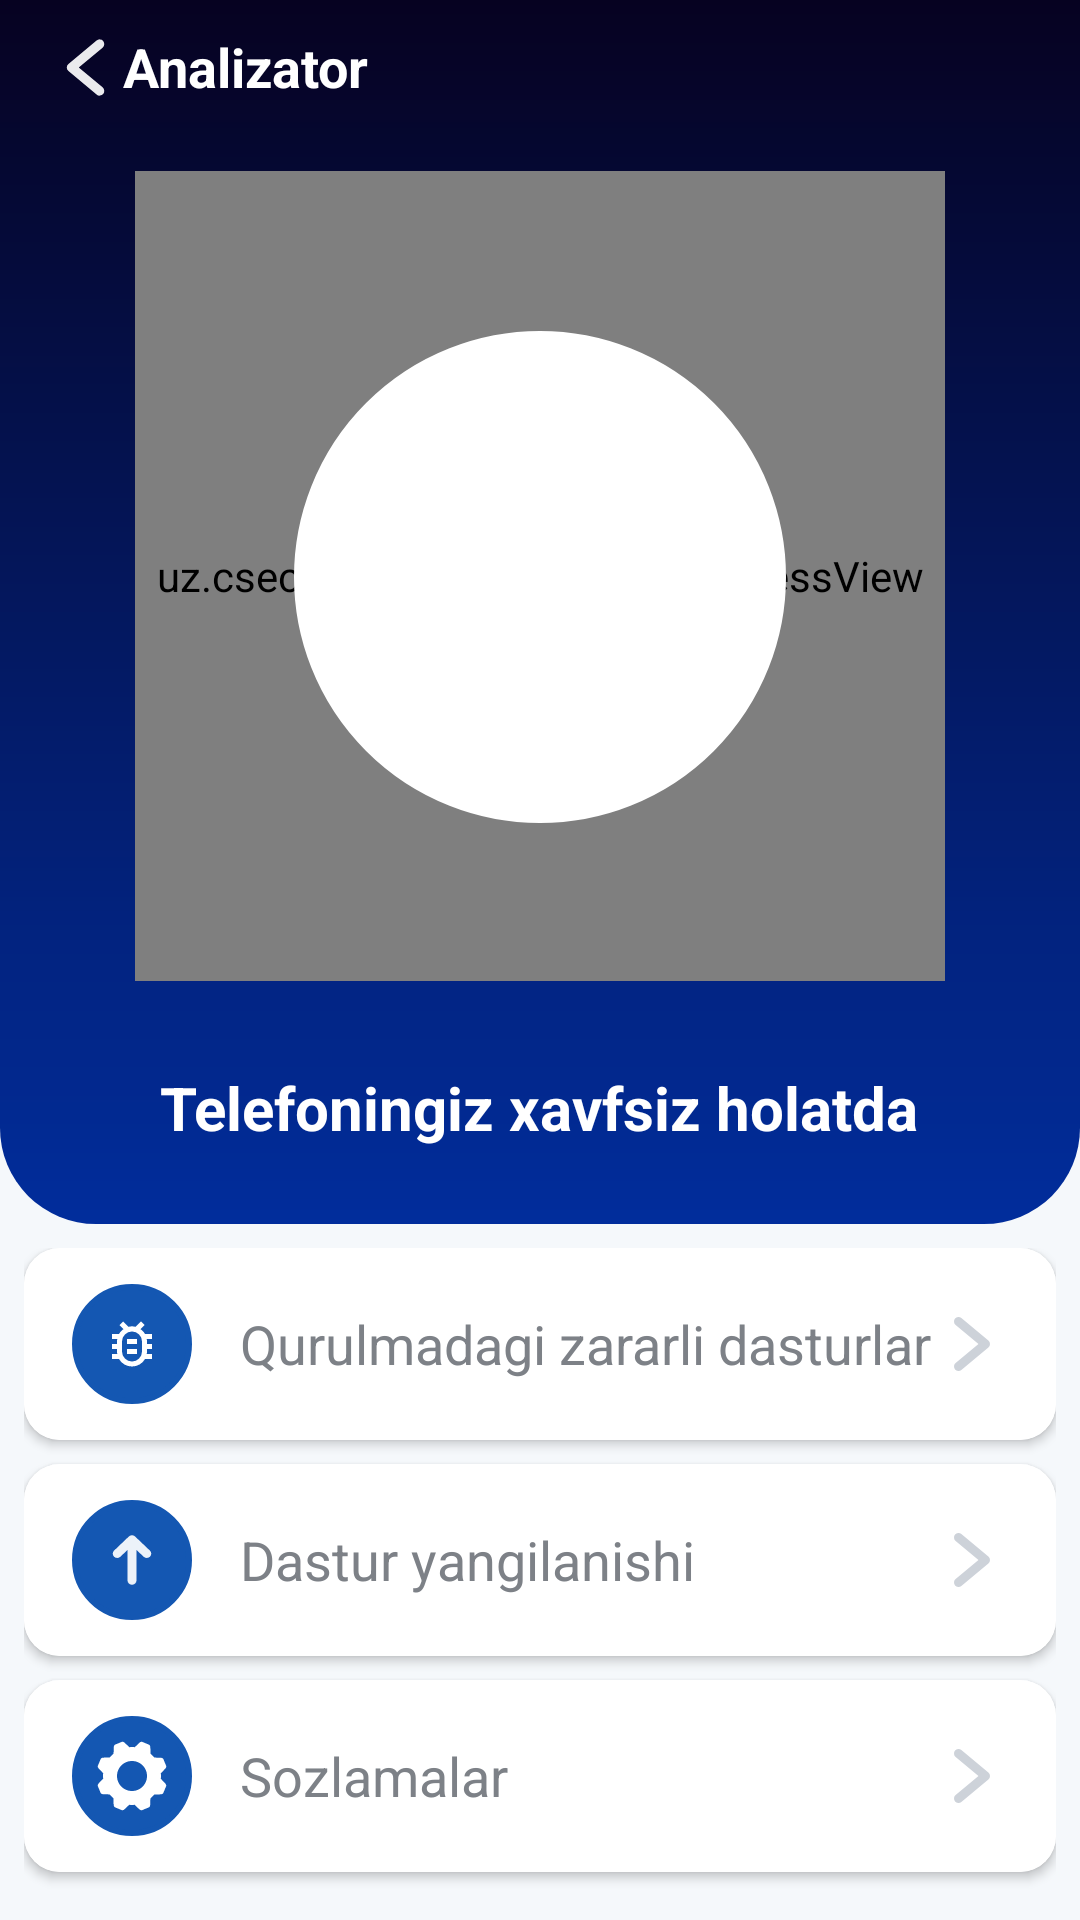

Write the Android layout XML for this screen, with the resource values it uses.
<!-- AndroidManifest.xml: application theme Theme.Antivirus -->
<!-- res/layout/activity_scan.xml -->
<?xml version="1.0" encoding="utf-8"?>
<LinearLayout xmlns:android="http://schemas.android.com/apk/res/android"
    xmlns:app="http://schemas.android.com/apk/res-auto"
    android:orientation="vertical"
    android:layout_width="match_parent"
    android:layout_height="match_parent"
    android:background="#f5f8fb"
    android:gravity="center_horizontal">

    <LinearLayout
        android:layout_width="match_parent"
        android:layout_height="0dp"
        android:layout_weight="1"
        android:orientation="vertical"
        android:background="@drawable/bg_scan_gradient"
        android:gravity="center_horizontal">
        <LinearLayout
            android:id="@+id/back"
            android:layout_width="wrap_content"
            android:layout_height="wrap_content"
            android:orientation="horizontal"
            android:layout_gravity="start"
            android:paddingStart="16dp"
            android:paddingTop="10dp"
            android:background="?android:attr/selectableItemBackgroundBorderless"
            android:paddingEnd="16dp">

            <ImageView
                android:id="@+id/btnBack"
                android:layout_width="25dp"
                android:layout_height="25dp"
                android:src="@drawable/ic_arrow_white"
                android:rotation="180"
                android:contentDescription="@string/back" />

            <TextView
                android:id="@+id/tvTitle"
                android:layout_width="wrap_content"
                android:layout_height="wrap_content"
                android:text="@string/antivirus"
                android:textColor="@android:color/white"
                android:textSize="18sp"
                android:textStyle="bold"/>
        </LinearLayout>
        <uz.csec.zirhanalizator.ScanProgressView
            android:id="@+id/scanProgressView"
            android:layout_width="270dp"
            android:layout_height="270dp"
            android:layout_marginTop="22dp" />

        <ImageView
            android:id="@+id/round_bg"
            android:layout_width="164dp"
            android:layout_height="164dp"
            android:layout_gravity="center"
            android:background="@drawable/bg_white"
            android:layout_marginTop="-217dp"
            android:layout_marginBottom="80dp"
            app:lottie_autoPlay="false"
            app:lottie_loop="false"/>

        <ImageView
            android:id="@+id/lottieScan"
            android:layout_width="130dp"
            android:layout_height="130dp"
            android:layout_gravity="center"
            android:background="@drawable/zirh"
            android:layout_marginTop="-225dp"
            android:layout_marginBottom="80dp"
            app:lottie_autoPlay="false"
            app:lottie_loop="false"/>


        <TextView
            android:id="@+id/tvScanStatus"
            android:layout_width="wrap_content"
            android:layout_height="wrap_content"
            android:text="Telefoningiz xavfsiz holatda"
            android:textColor="@color/white"
            android:textSize="20sp"
            android:textStyle="bold"
            android:layout_marginTop="16dp"/>

        <LinearLayout
            android:layout_width="wrap_content"
            android:layout_height="wrap_content"
            android:orientation="horizontal"
            android:layout_marginTop="16dp"
            android:gravity="center">
            
            <Button
                android:id="@+id/btnQuickScan"
                android:layout_height="wrap_content"
                android:layout_width="wrap_content"
                android:text="@string/check"
                android:background="@drawable/btn_optimize_bg"
                android:backgroundTint="@null"
                android:textColor="@android:color/white"
                android:textStyle="bold"
                android:textSize="14sp"
                android:paddingEnd="10dp"
                android:paddingStart="10dp"
                android:paddingVertical="4dp"
                android:layout_marginEnd="8dp"/>
                
            <Button
                android:id="@+id/btnAiScan"
                android:layout_height="wrap_content"
                android:layout_width="wrap_content"
                android:text="@string/ai_scan"
                android:background="@drawable/btn_optimize_bg"
                android:backgroundTint="@null"
                android:textColor="@android:color/white"
                android:textStyle="bold"
                android:textSize="14sp"
                android:paddingEnd="10dp"
                android:paddingStart="10dp"
                android:paddingVertical="4dp"
                android:layout_marginStart="8dp"/>
                
        </LinearLayout>
    </LinearLayout>

    <LinearLayout
        android:layout_width="match_parent"
        android:layout_height="wrap_content"
        android:orientation="vertical"
        android:padding="8dp"
        android:layout_gravity="bottom">

        <include
            android:id="@+id/cardFullScan"
            layout="@layout/item_scan_menu_full_scan"/>
        <include
            android:id="@+id/cardUpdate"
            layout="@layout/item_scan_menu_update"/>
        <include
            android:id="@+id/cardSettings"
            layout="@layout/item_scan_menu_settings"/>
    </LinearLayout>

    <View
        android:id="@+id/virusOverlay"
        android:layout_width="match_parent"
        android:layout_height="match_parent"
        android:background="#CCFF0000"
        android:visibility="gone"/>
</LinearLayout>
<!-- res/layout/item_scan_menu_full_scan.xml (included above) -->
<?xml version="1.0" encoding="utf-8"?>
<androidx.cardview.widget.CardView xmlns:android="http://schemas.android.com/apk/res/android"
    xmlns:card_view="http://schemas.android.com/apk/res-auto"
    android:layout_width="match_parent"
    android:layout_height="64dp"
    android:layout_marginBottom="8dp"
    card_view:cardCornerRadius="12dp"
    card_view:cardElevation="2dp"
    android:background="@color/white">

    <LinearLayout
        android:layout_width="match_parent"
        android:layout_height="match_parent"
        android:orientation="horizontal"
        android:gravity="center_vertical"
        android:background="@color/white"
        android:paddingStart="16dp"
        android:paddingEnd="16dp">

        <ImageView
            android:id="@+id/ivIcon"
            android:layout_width="40dp"
            android:layout_height="40dp"
            android:src="@drawable/fund_virus"
            android:background="@drawable/circle_icon_bg"
            android:scaleType="centerInside"
            android:padding="10dp"
            card_view:tint="@color/white" />

        <TextView
            android:id="@+id/tvTitle"
            android:layout_width="0dp"
            android:layout_height="wrap_content"
            android:layout_weight="1"
            android:text="@string/device_virus_programm"
            android:textColor="@color/antivirus_text"
            android:textSize="18sp"
            android:paddingStart="16dp" />

        <ImageView
            android:layout_width="24dp"
            android:layout_height="24dp"
            android:src="@drawable/ic_arrow_right"
            card_view:tint="@color/arrow_color" />
    </LinearLayout>
</androidx.cardview.widget.CardView>
<!-- res/layout/item_scan_menu_update.xml (included above) -->
<?xml version="1.0" encoding="utf-8"?>
<androidx.cardview.widget.CardView xmlns:android="http://schemas.android.com/apk/res/android"
    xmlns:card_view="http://schemas.android.com/apk/res-auto"
    android:layout_width="match_parent"
    android:layout_height="64dp"
    android:layout_marginBottom="8dp"
    card_view:cardCornerRadius="12dp"
    card_view:cardElevation="2dp"
    android:background="@android:color/transparent">

    <LinearLayout
        android:layout_width="match_parent"
        android:layout_height="match_parent"
        android:orientation="horizontal"
        android:gravity="center_vertical"
        android:background="@color/white"
        android:paddingStart="16dp"
        android:paddingEnd="16dp">

        <ImageView
            android:id="@+id/ivIcon"
            android:layout_width="40dp"
            android:layout_height="40dp"
            android:src="@drawable/ic_update"
            android:background="@drawable/circle_icon_bg"
            android:scaleType="centerInside"
            android:padding="8dp"
            card_view:tint="@color/white" />

        <TextView
            android:id="@+id/tvTitle"
            android:layout_width="0dp"
            android:layout_height="wrap_content"
            android:layout_weight="1"
            android:text="@string/device_update"
            android:textColor="@color/antivirus_text"
            android:textSize="18sp"
            android:paddingStart="16dp" />

        <ImageView
            android:layout_width="24dp"
            android:layout_height="24dp"
            android:src="@drawable/ic_arrow_right"
            card_view:tint="@color/arrow_color" />
    </LinearLayout>
</androidx.cardview.widget.CardView>
<!-- res/layout/item_scan_menu_settings.xml (included above) -->
<?xml version="1.0" encoding="utf-8"?>
<androidx.cardview.widget.CardView xmlns:android="http://schemas.android.com/apk/res/android"
    xmlns:card_view="http://schemas.android.com/apk/res-auto"
    android:layout_width="match_parent"
    android:layout_height="64dp"
    android:layout_marginBottom="8dp"
    card_view:cardCornerRadius="12dp"
    card_view:cardElevation="2dp"
    android:background="@android:color/transparent">

    <LinearLayout
        android:layout_width="match_parent"
        android:layout_height="match_parent"
        android:orientation="horizontal"
        android:gravity="center_vertical"
        android:background="@color/white"
        android:paddingStart="16dp"
        android:paddingEnd="16dp">

        <ImageView
            android:id="@+id/ivIcon"
            android:layout_width="40dp"
            android:layout_height="40dp"
            android:src="@drawable/ic_settings"
            android:background="@drawable/circle_icon_bg"
            android:scaleType="centerInside"
            android:padding="8dp"
            card_view:tint="@color/white" />

        <TextView
            android:id="@+id/tvTitle"
            android:layout_width="0dp"
            android:layout_height="wrap_content"
            android:layout_weight="1"
            android:text="@string/settings"
            android:textColor="@color/antivirus_text"
            android:textSize="18sp"
            android:paddingStart="16dp" />

        <ImageView
            android:layout_width="24dp"
            android:layout_height="24dp"
            android:src="@drawable/ic_arrow_right"
            card_view:tint="@color/arrow_color" />
    </LinearLayout>
</androidx.cardview.widget.CardView>
<!-- resources referenced by this layout -->
<resources>
  <color name="antivirus_text">#7d8187</color>
  <color name="arrow_color">#c9ced6</color>
  <color name="white">#FFFFFFFF</color>
  <!-- drawable bg_scan_gradient (drawable) -->
  <?xml version="1.0" encoding="utf-8"?>
  <shape xmlns:android="http://schemas.android.com/apk/res/android" android:shape="rectangle">
      <gradient
          android:type="linear"
          android:angle="270"
          android:startColor="#060221"
          android:endColor="#012d9c"/>
      <corners android:bottomLeftRadius="32dp" android:bottomRightRadius="32dp"/>
  </shape>
  <!-- drawable bg_white (drawable) -->
  <?xml version="1.0" encoding="utf-8"?>
  <shape xmlns:android="http://schemas.android.com/apk/res/android"
      android:shape="oval">
  
      <solid android:color="#FFFFFF" />
  
      <stroke
          android:width="1dp"
          android:color="#FFFFFF" />
  </shape>
  <!-- drawable btn_optimize_bg (drawable) -->
  <?xml version="1.0" encoding="utf-8"?>
  <selector xmlns:android="http://schemas.android.com/apk/res/android">
      <item>
          <shape android:shape="rectangle">
              <gradient
                  android:type="linear"
                  android:angle="0"
                  android:startColor="#FFB347"
                  android:endColor="#FF8008"/>
              <corners android:radius="15dp"/>
          </shape>
      </item>
  </selector>
  <!-- drawable circle_icon_bg (drawable) -->
  <shape xmlns:android="http://schemas.android.com/apk/res/android" android:shape="oval">
      <solid android:color="#1457b2"/>
      <stroke android:width="2dp" android:color="#1457b2"/>
  </shape>
  <!-- drawable ic_arrow_right (drawable) -->
  <vector xmlns:android="http://schemas.android.com/apk/res/android" android:alpha="0.92" android:height="96dp" android:viewportHeight="96" android:viewportWidth="96" android:width="96dp">
        
      <path android:fillColor="@color/black" android:pathData="M69.844,43.388 L33.842,13.386a6.003,6.003 0,0 0,-7.688 9.223l30.47,25.39 -30.47,25.39a6.003,6.003 0,0 0,7.688 9.223L69.844,52.611a6.009,6.009 0,0 0,0 -9.223Z"/>
      
  </vector>
  <!-- drawable ic_arrow_white (drawable) -->
  <vector xmlns:android="http://schemas.android.com/apk/res/android" android:alpha="0.92" android:height="96dp" android:viewportHeight="96" android:viewportWidth="96" android:width="96dp">
  
      <path android:fillColor="@color/white" android:pathData="M69.844,43.388 L33.842,13.386a6.003,6.003 0,0 0,-7.688 9.223l30.47,25.39 -30.47,25.39a6.003,6.003 0,0 0,7.688 9.223L69.844,52.611a6.009,6.009 0,0 0,0 -9.223Z"/>
  
  </vector>
  <!-- drawable ic_update (drawable) -->
  <vector xmlns:android="http://schemas.android.com/apk/res/android" android:alpha="0.92" android:height="512dp" android:viewportHeight="512" android:viewportWidth="512" android:width="512dp">
        
      <path android:fillColor="#73fbfd" android:pathData="M128.4,189.3L233.4,89c5.8,-6 13.7,-9 22.4,-9c8.7,0 16.5,3 22.4,9l105.4,100.3c12.5,11.9 12.5,31.3 0,43.2c-12.5,11.9 -32.7,11.9 -45.2,0L288,184.4v217c0,16.9 -14.3,30.6 -32,30.6c-17.7,0 -32,-13.7 -32,-30.6v-217l-50.4,48.2c-12.5,11.9 -32.7,11.9 -45.2,0C115.9,220.6 115.9,201.3 128.4,189.3z"/>
      
  </vector>
  <string name="ai_scan" translatable="false">AI Tekshirish</string>
  <string name="antivirus" translatable="false">Analizator</string>
  <string name="back" translatable="false">Back</string>
  <string name="check" translatable="false">Tekshirish</string>
  <string name="device_update" translatable="false">Dastur yangilanishi</string>
  <string name="device_virus_programm" translatable="false">Qurulmadagi zararli dasturlar</string>
  <string name="settings">Sozlamalar</string>
  <color name="black">#FF000000</color>
  <color name="purple_200">#FFBB86FC</color>
  <color name="teal_200">#FF03DAC5</color>
</resources>
